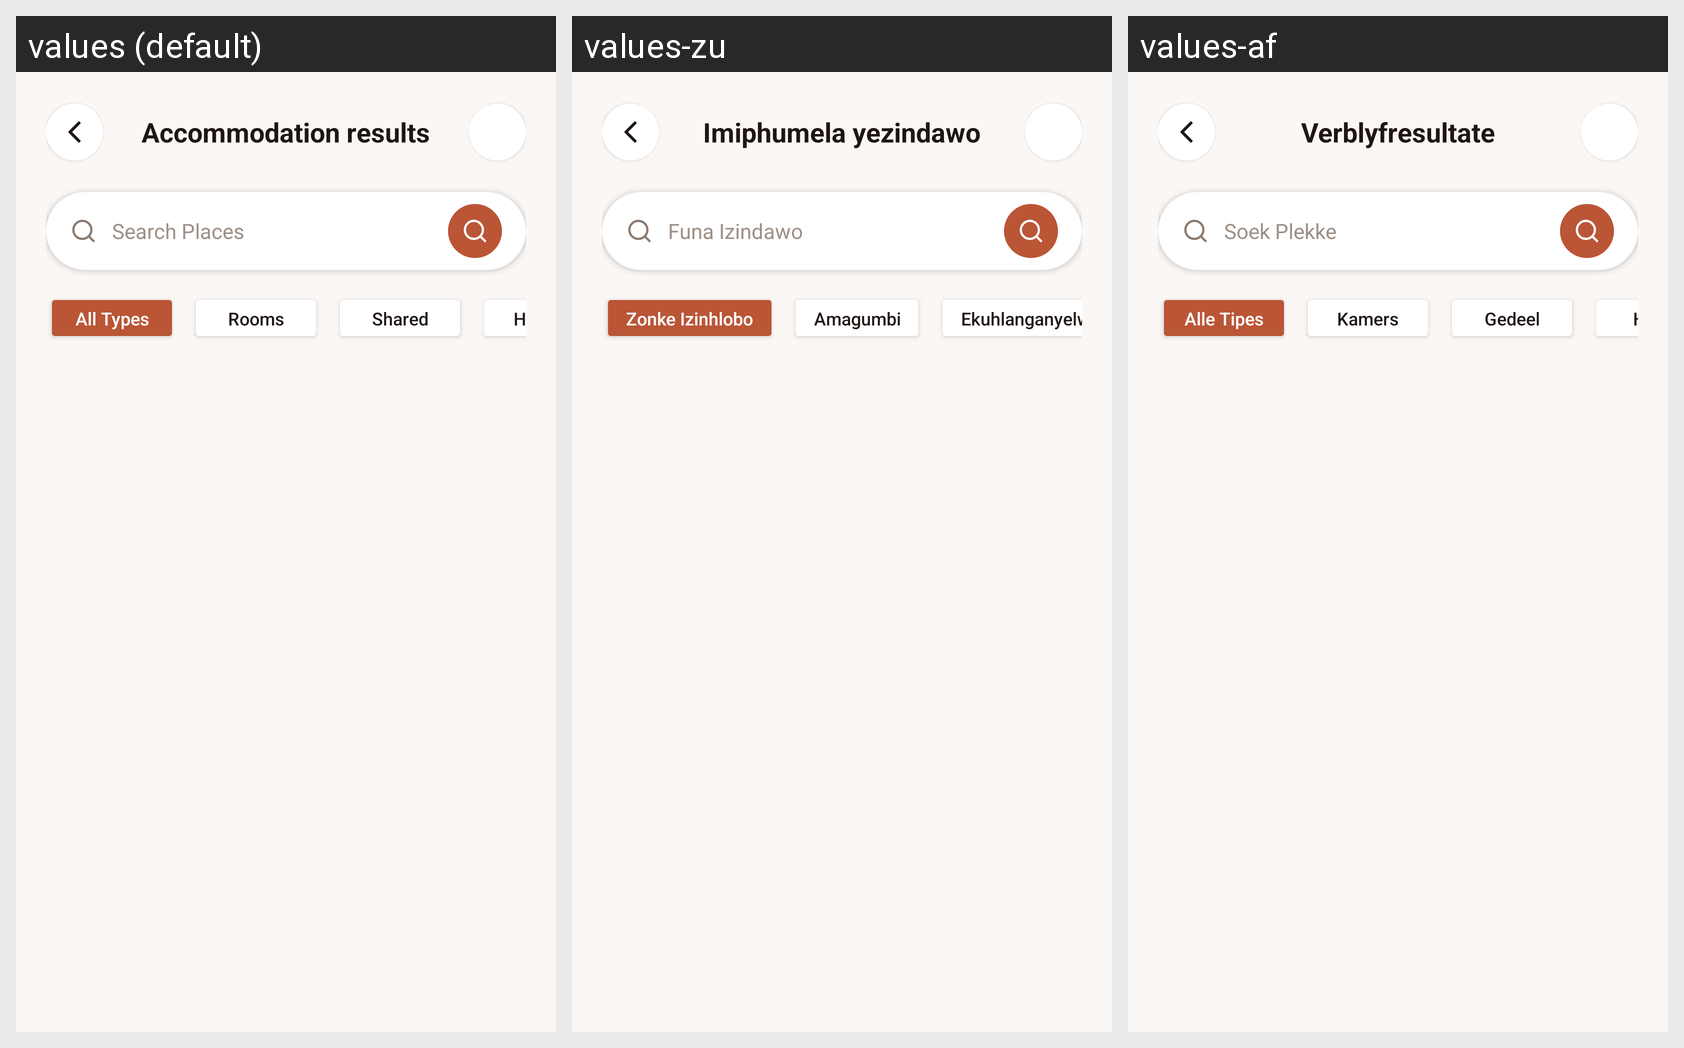

For this localized Android screen grid, give each drawn string resource with its value in every locale shown.
Android screen res/layout/activity_search_results.xml rendered under 3 locales, left to right: values (default), values-zu, values-af. Device: Nexus 5 (rendered at 1080×1920; each locale shown at half size, 540×960, under a caption strip naming it); theme Theme.IkhayaAccommodationSeekingApp.
Other locales in the repository, not shown: values-nso, values-st, values-xh.
Strings drawn on this screen, with the default value and each locale's value (text and hints the layout hard-codes, and strings that could not be matched under every locale, appear in the picture but are not listed):

search_results_title
  values: Accommodation results
  values-zu: Imiphumela yezindawo
  values-af: Verblyfresultate

hint_search_places
  values: Search Places
  values-zu: Funa Izindawo
  values-af: Soek Plekke

filter_chip_all
  values: All Types
  values-zu: Zonke Izinhlobo
  values-af: Alle Tipes

filter_chip_rooms
  values: Rooms
  values-zu: Amagumbi
  values-af: Kamers

filter_chip_shared
  values: Shared
  values-zu: Ekuhlanganyelwe
  values-af: Gedeel
